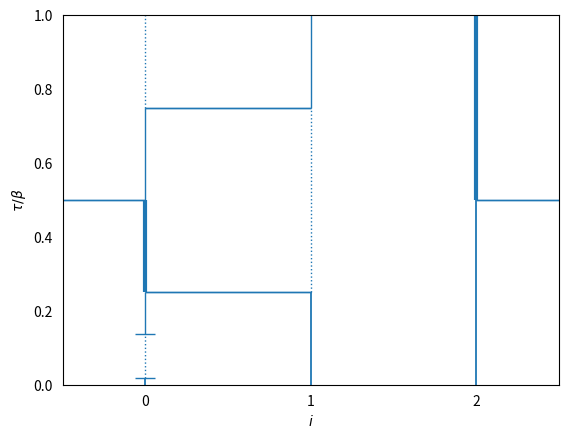

Reproduce this figure in Python.
# Functions to be used in main file (lattice_pimc.py)
import numpy as np
import bisect
import matplotlib.pyplot as plt

def random_boson_config(L,N):
    '''Generates a random configuration of N bosons in a 1D lattice of size L'''

    psi = np.zeros(L,dtype=int) # Stores the random configuration of bosons
    for i in range(N):
        r = np.random.randint(L)
        psi[r] += 1

    return psi

'----------------------------------------------------------------------------------'

def worm_insert(data_struct, beta, is_worm_present):
    'Accept/reject worm head AND tail insertion'

    # Reject update if there is a worm present
    if is_worm_present == True: return None

    # Number of lattice sites
    L = len(data_struct)

    # Number of total particles in the lattice
    N = 0
    for site_idx in range(L):
        N += data_struct[site_idx][-1][1] # taulist[list[(tau,N,jump_dir)]]

    # Randomly select a lattice site i on which to insert a worm
    i = np.random.randint(L)

    # Randomly select a flat tau interval at which to possibly insert worm
    n_flats = len(data_struct[i])
    r = np.random.randint(n_flats) # Index of lower bound time of worm
    tau_min = data_struct[i][r][0]
    if r == n_flats - 1 : tau_max = beta  # Avoids running out of range
    else : tau_max = data_struct[i][r+1][0]

    # Randomly select imaginary times at which worm ends will be inserted
    tau_1 = tau_min + np.random.random()*(tau_max - tau_min) # Ira (anihilation)
    tau_2 = tau_min + np.random.random()*(tau_max - tau_min) # Masha (creation)
    if tau_1 == tau_2 : return None

    # Propose to insert worm (Metropolis Sampling)
    weight_worm = 1
    if np.random.random() < 1:
        # Case 1: Ira first, then Masha
        if tau_1 < tau_2 :
            print("Ira first , Masha second")
            n = data_struct[i][r][1] - 1
            if n == -1 : return None # Reject if there were no particles to destroy
            # Insert worm 'kink' here
            if r == n_flats - 1:
                data_struct[i].append([tau_1,n,(i,i)])
                data_struct[i].append([tau_2,n+1,(i,i)])
            else:
                data_struct[i].insert(r+1,[tau_1,n,(i,i)])
                data_struct[i].insert(r+2,[tau_2,n+1,(i,i)])

        # Case 2: Masha first, then Ira
        else:
            print("Masha first , Ira second")
            n = data_struct[i][r][1] + 1
            # Insert worm kink here
            if r == n_flats - 1:
                data_struct[i].append([tau_2,n,(i,i)])
                data_struct[i].append([tau_1,n-1,(i,i)])
            else:
                data_struct[i].insert(r+1,[tau_2,n,(i,i)])
                data_struct[i].insert(r+2,[tau_1,n-1,(i,i)])

    else: return None

    # Flag indicationg a worm is now present
    is_worm_present = True

    return None

# Test
data_struct = [ [[0,1,-26],[0.25,2,(1,0)],[0.5,1,(0,2)],[0.75,0,(0,1)]],
                [[0,1,-26],[0.25,0,(1,0)],[0.75,1,(0,1)]],
                [[0,1,-26],[0.5,2,(0,2)]] ]
beta = 1
is_worm_present = False
print(data_struct)
worm_insert(data_struct,beta,is_worm_present)
print(data_struct)

'----------------------------------------------------------------------------------'

def view_worldlines(data_struct,beta):

    # Set initial configuration
    # Number of lattice sites
    L = len(data_struct)

    # Number of total particles in the lattice
    # N = 0
    # for site_idx in range(L):
    #     N += data_struct[site_idx][-1][1] # taulist[list[(tau,N,jump_dir)]]

    x = []
    for i in range(L):
        x.append(data_struct[i][0][1])
        del data_struct[i][0]

    print("Initial configuration: | x > = ", x)

    # Spread tau,N,dir data to different arrays (hopefully will help with visualization???)
    # Store kink times, particles after kinks, and kink directions for each site i
    tau_list = []
    N_list = []
    dirs_list = []
    for i in range(L):
        tau_i = []
        N_i = []
        dirs_i = []
        events = len(data_struct[i]) # Size of tuple for each site i
        for e in range(events):
            tau_i.append(data_struct[i][e][0])
            N_i.append(data_struct[i][e][1])
            dirs_i.append(data_struct[i][e][2])
        tau_list.append(tau_i)
        N_list.append(N_i)
        dirs_list.append(dirs_i)

    # Initialize figure
    plt.figure()

    # Strategy: -Plot worldlines for each site, ignoring kinks
    #           -Include kinks
    #           -Plot tau=0 segments for each site
    for i in range(L):
            # Occupation number of site i
            n = x[i]
            # Select line style depending on site occupation
            if n == 0: ls,lw = ':',1.3
            elif n == 1: ls,lw = '-',1.3
            elif n == 2: ls,lw = '-',4
            elif n == 3: ls,lw = '-',8

            # Draw line with no kinks if no kinks happened
            if len(tau_list[i]) == 0:
                plt.vlines(i,0,beta,linestyle=ls,linewidth=lw)
            else:
                tau_initial = 0
                tau_final = tau_list[i][0]
                plt.vlines(i,tau_initial,tau_final,linestyle=ls,linewidth=lw)

    # Plot middle segments for each site
    for i in range(L):
        L_tau = len(tau_list[i])
        for j in range(L_tau):
            if L_tau > 0:
                tau_initial = tau_list[i][j]
                if j + 1 < L_tau: # To avoid running out of range
                    tau_final = tau_list[i][j+1]
                else:
                    tau_final = beta
                n = N_list[i][j]
                if n == 0: ls,lw = ':',1
                elif n == 1: ls,lw = '-',1
                elif n == 2: ls,lw = '-',3
                elif n == 3: ls,lw = '-',5
                src_site = dirs_list[i][j][0]    # Index of source site
                dest_site = dirs_list[i][j][1]  # Index of destination site

                # Draw flat regions
                plt.vlines(i,tau_initial,tau_final,linestyle=ls,linewidth=lw)
                # Draw worm
                if src_site == dest_site:
                    #plt.plot(i,tau_initial,marker='_',ms=5,lw=5)
                    plt.hlines(tau_initial,i-0.06,i+0.06,lw=1)
                # Draw kinks
                print(dirs_list)
                print(N_list)
                src_site = dirs_list[i][j][0]    # Index of source site
                dest_site = dirs_list[i][j][1]  # Index of destination site

                # Wrap around site axis if kink connects first and last sites
                if (src_site == 0 and dest_site == L-1):
                    plt.hlines(tau_list[i][j],-0.5,0,linewidth=1)
                    plt.hlines(tau_list[i][j],L-1,L-1+0.5,linewidth=1)

                elif (src_site == L-1 and dest_site == 0):
                    plt.hlines(tau_list[i][j],-0.5,0,linewidth=1)
                    plt.hlines(tau_list[i][j],L-1,L-1+0.5,linewidth=1)

                else:
                    plt.hlines(tau_list[i][j],src_site,dest_site,linewidth=1)

    # Plot final segments for each site
#    for i in range(L):
#            if len(tau_list[i]) > 0:
#                n = N_list[i][-1]
     #           print(i," final", N_list[i][-1])
#                tau_initial = tau_list[i][-1]
#                tau_final = 1
#                if n == 0: ls,lw = ':',1.3
#                elif n == 1: ls,lw = '-',1.3
#                elif n == 2: ls,lw = '-',4
#                plt.vlines(i,tau_initial,tau_final,linestyle=ls,linewidth=lw)

    plt.xticks(range(0,L))
    plt.xlim(-0.5,L-1+0.5)
    plt.ylim(0,1)
    plt.tick_params(axis='y',which='both',left=False,right=False)
    plt.tick_params(axis='x',which='both',top=False,bottom=False)
    plt.xlabel(r"$i$")
    plt.ylabel(r"$\tau/\beta$")
    #plt.savefig("worldlines.pdf")
    #plt.savefig("worldlines_bad.pdf")
    plt.show()

    return None

view_worldlines(data_struct,beta)
'----------------------------------------------------------------------------------'

def particle_jump(data_struct, beta):
    'Proposes a particle jump betweem neighboring sites and accepts/rejects via Metropolis'
    'data_struct = [[(tau, N after tau, id),(tau, N after tau, id)],[(),(),()],...]'

    # Number of lattice sites
    L = len(data_struct)

    # Count the number of total particles in the lattice
    N = 0
    for site_idx in range(L):
        N += data_struct[site_idx][-1][1] # ilist[taulist[list[(tau,N,jump_dir)]]]

    #print("TOTAL N: ",N)

    # Randomly select a lattice site i from which particle will jump
    i = np.random.randint(L)

    # Randomly select imaginary time in [0,beta) at which particle will jump
    tau_jump = beta*np.random.random()
    if tau_jump < data_struct[i][-1][0] : return None # TEMPORARY to check if this was the problem (it is)

    # Randomly select whether proposed insert kink update is to right or left
    r = np.random.random()
    if r < 0.5: jump_dir = -1 # 'left'
    else: jump_dir = 1 # 'right'

    # Set the index of the site where the particle on i will jump to
    j = i + jump_dir
    if j == L : j = 0      # Periodic Boundary Conditions
    if j == -1 : j = L-1

    # Number of particles in i,j before the jump

    # Metropolis sampling
    weight_jump = 0.5
    r = np.random.random()
    if r < weight_jump: # Accept particle jump from sites i -> j
        # Get indices of where proposed tau will fit in the data structure
        taui = bisect.bisect_left(data_struct[i],[tau_jump,-326,(i,j)]) # will insert wrt tau_jump
        tauj = bisect.bisect_left(data_struct[j],[tau_jump,-326,(i,j)])
        # Reject update if there is no particle on i at time tau
        if data_struct[i][taui-1][1] == 0 : return None
        # Number of particles before the jump
        ni = data_struct[i][taui-1][1]
        nj = data_struct[j][tauj-1][1]
        data_struct[i].insert(taui,[tau_jump,ni-1,(i,j)])
        data_struct[j].insert(tauj,[tau_jump,nj+1,(i,j)])

    else: "Reject update"

    return None

'----------------------------------------------------------------------------------'

def particle_jump_backup(data_struct, beta):
    'Proposes a particle jump betweem neighboring sites and accepts/rejects via Metropolis'
    'data_struct = [[(tau, N after tau, id),(tau, N after tau, id)],[(),(),()],...]'

    # Number of lattice sites
    L = len(data_struct)

    # Count the number of total particles in the lattice
    N = 0
    for site in range(L):
        N += data_struct[site][0][1] # ilist[taulist[list[(tau,N,jump_dir)]]]

    # Randomly select a lattice site i from which particle will jump
    i = np.random.randint(L)

    # Randomly select imaginary time in [0,beta) at which particle will jump
    tau_jump = beta*np.random.random()

    # Reject update if there is no particle on i at time tau
    if data_struct[i][-1][1] == 0 : return None

    # Randomly select whether proposed insert kink update is to right or left
    r = np.random.random()
    if r < 0.5: jump_dir = -1 # 'left'
    else: jump_dir = 1 # 'right'

    # Set the index of the site where the particle on i will jump to
    j = i + jump_dir
    if j == L : j = 0      # Periodic Boundary Conditions
    if j == -1 : j = L-1

    # Metropolis sampling
    weight = 0.6
    r = np.random.random()
    if r < 0.5:
        # Accept particle jump from sites i -> j
        ni = data_struct[i][-1][1] - 1 # particles on i after inserting kink
        nj = data_struct[j][-1][1] + 1 # particles on j after inserting kink
        data_struct[i].append([tau_jump,ni,(i,j)]) # (i,j) = ()source site, dest site)
        data_struct[j].append([tau_jump,nj,(i,j)])


    else: "Reject update"

    return None

'----------------------------------------------------------------------------------'

